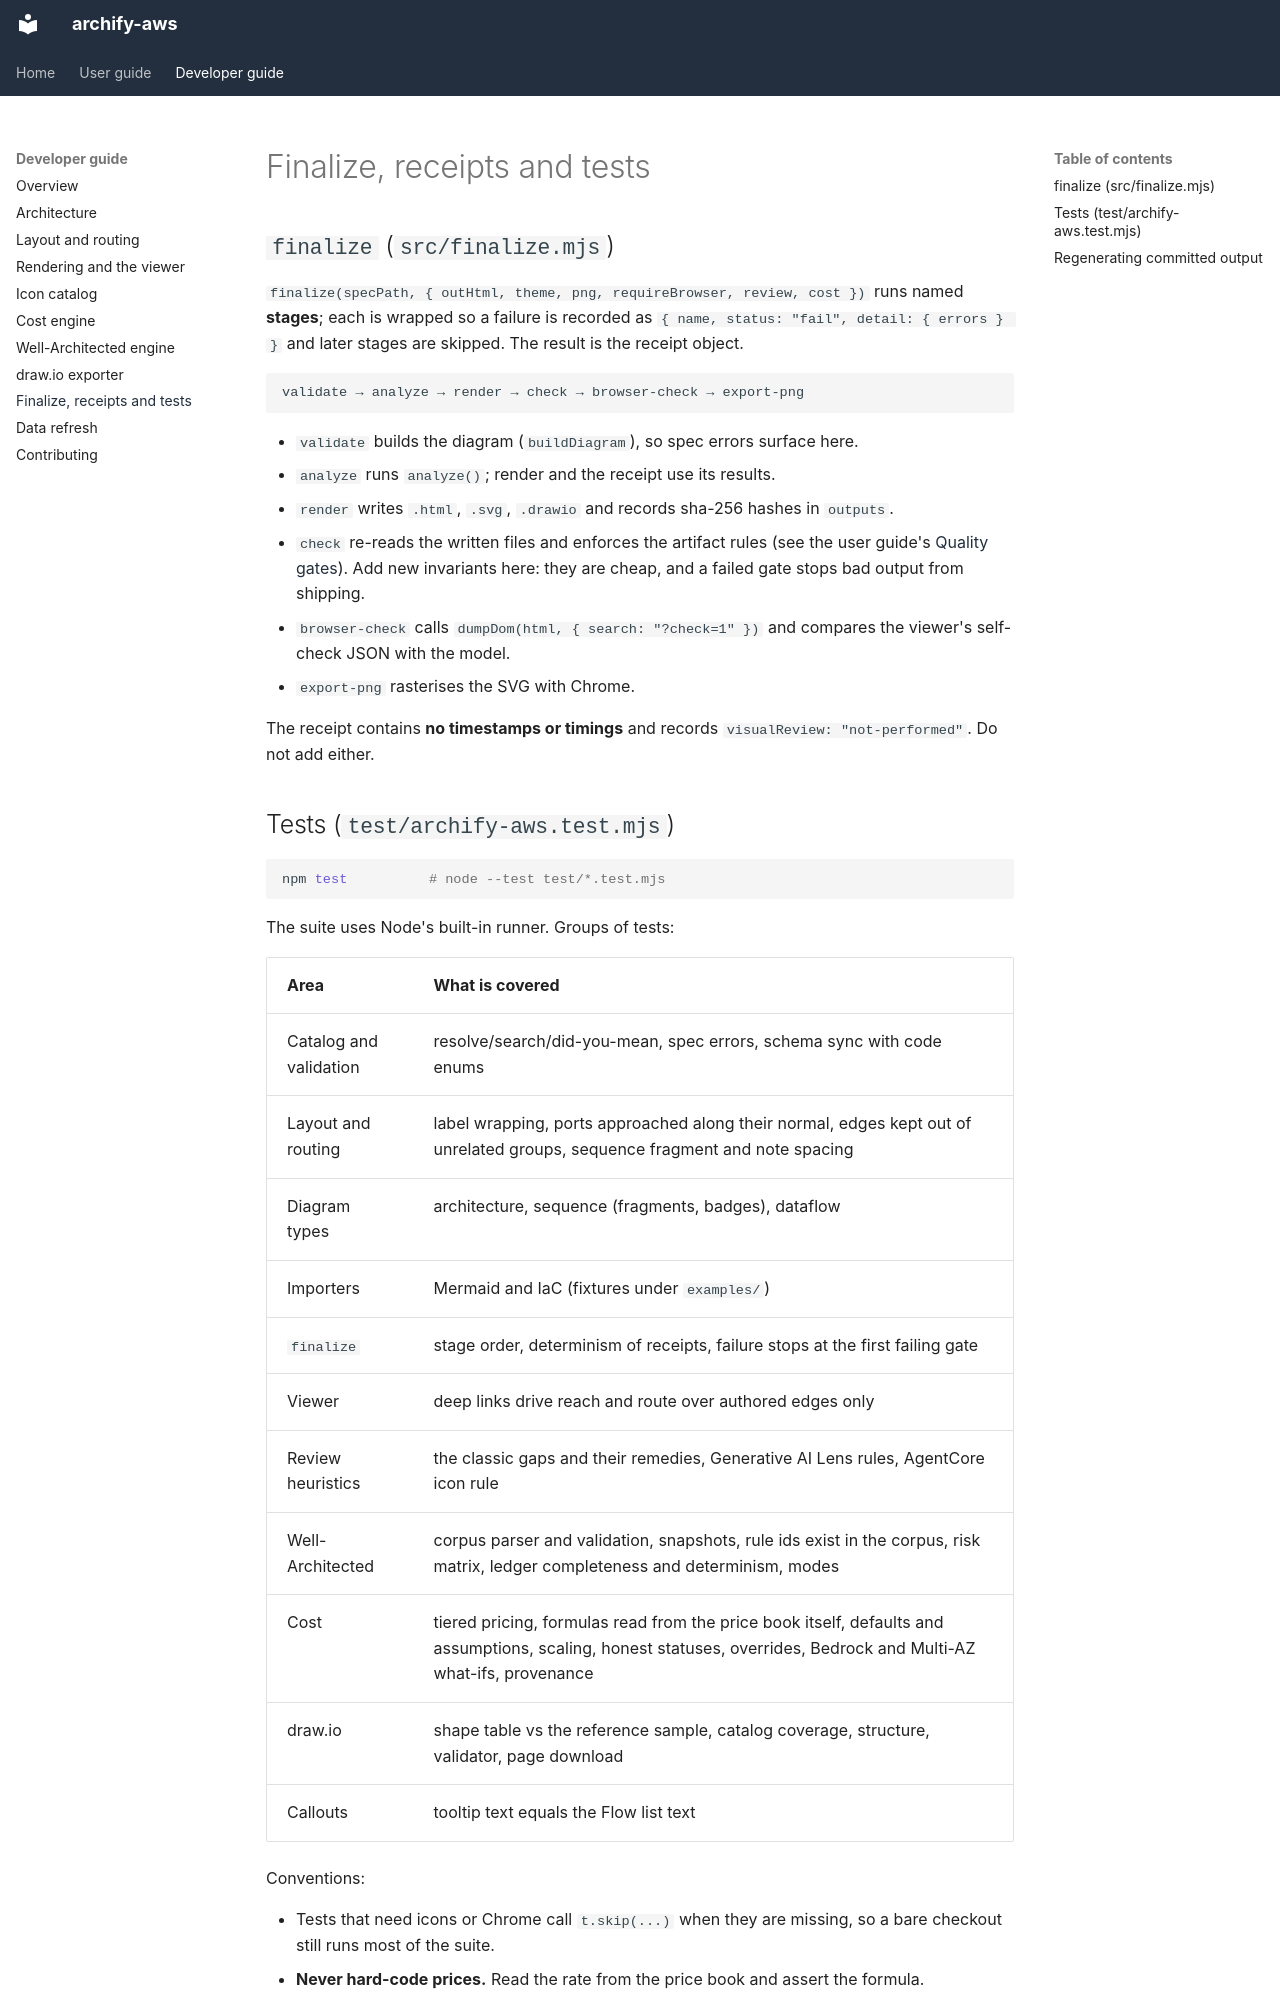

repository: akashtalole/archify-aws · page: developer-guide/finalize-testing/index.html · generator: mkdocs

# Finalize, receipts and tests

## `finalize` (`src/finalize.mjs`)

`finalize(specPath, { outHtml, theme, png, requireBrowser, review, cost })` runs named **stages**; each is wrapped so a failure is recorded as `{ name, status: "fail", detail: { errors } }` and later stages are skipped. The result is the receipt object.

```text
validate → analyze → render → check → browser-check → export-png
```

* `validate` builds the diagram (`buildDiagram`), so spec errors surface here.
* `analyze` runs `analyze()`; render and the receipt use its results.
* `render` writes `.html`, `.svg`, `.drawio` and records sha-256 hashes in `outputs`.
* `check` re-reads the written files and enforces the artifact rules (see the user guide's [Quality gates](../user-guide/finalize.md)). Add new invariants here: they are cheap, and a failed gate stops bad output from shipping.
* `browser-check` calls `dumpDom(html, { search: "?check=1" })` and compares the viewer's self-check JSON with the model.
* `export-png` rasterises the SVG with Chrome.

The receipt contains **no timestamps or timings** and records `visualReview: "not-performed"`. Do not add either.
